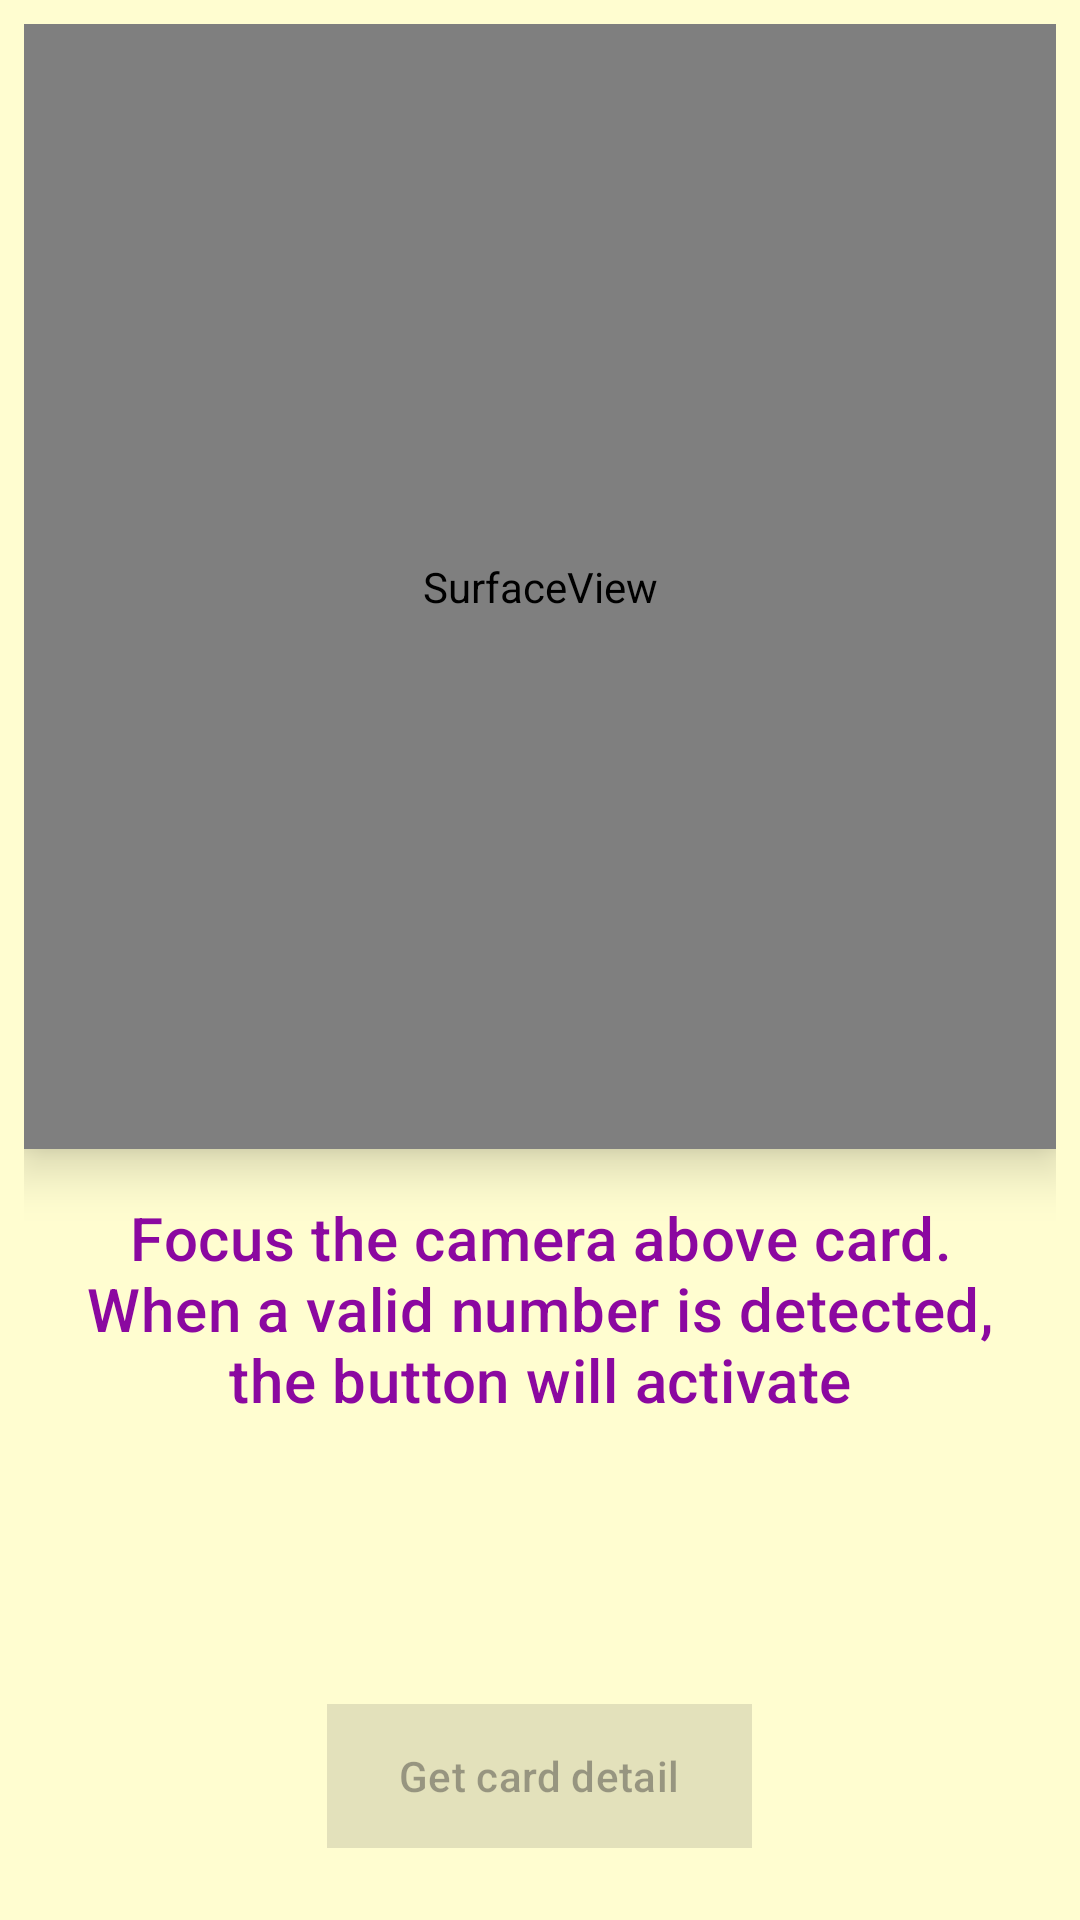

Here is an Android app screen rendered from its layout file. Give the layout XML and the strings, colors and styles it references.
<!-- AndroidManifest.xml: application theme Theme.CardScanner -->
<!-- res/layout/fragment_scan_card.xml -->
<?xml version="1.0" encoding="utf-8"?>
<LinearLayout
    xmlns:android="http://schemas.android.com/apk/res/android"
    xmlns:tools="http://schemas.android.com/tools"
    xmlns:app="http://schemas.android.com/apk/res-auto"
    android:layout_width="match_parent"
    android:layout_height="match_parent"
    android:orientation="vertical"
    android:padding="8dp"
    android:background="@color/cream">
    <SurfaceView
        android:id="@+id/surfaceView"
        android:layout_width="match_parent"
        android:layout_height="@dimen/dp_0"
        android:layout_weight="4"
        android:elevation="@dimen/dp_10"/>
    <TextView
        android:id="@+id/instructions"
        android:layout_width="match_parent"
        android:layout_height="@dimen/dp_0"
        android:layout_margin="@dimen/dp_16"
        android:layout_weight="1"
        android:text="@string/focus_the_camera_above_card_when_a_valid_number_is_detected_the_button_will_activate"
        android:gravity="center_horizontal"
        style="@style/TextAppearance.MaterialComponents.Headline6"
        android:textColor="@color/purple" />
    <TextView
        android:id="@+id/resultText"
        android:layout_width="match_parent"
        android:layout_height="wrap_content"
        android:layout_margin="@dimen/dp_16"
        android:gravity="center_horizontal"
        style="@style/TextAppearance.MaterialComponents.Headline6"
        android:textColor="@color/purple" />

    <com.google.android.material.button.MaterialButton
        android:id="@+id/get_input_button"
        android:layout_width="wrap_content"
        android:layout_height="wrap_content"
        app:cornerRadius="@dimen/dp_10"
        android:text="@string/get_card_detail"
        android:layout_marginBottom="@dimen/dp_16"
        android:background="@color/purple"
        android:backgroundTint="@color/purple"
        android:layout_gravity="center_horizontal"
        android:enabled="false" />
</LinearLayout>
<!-- resources referenced by this layout -->
<resources>
  <color name="cream">#FFFDD0</color>
  <color name="purple">#8B08A0</color>
  <dimen name="dp_0">0dp</dimen>
  <dimen name="dp_10">10dp</dimen>
  <dimen name="dp_16">16dp</dimen>
  <string name="focus_the_camera_above_card_when_a_valid_number_is_detected_the_button_will_activate">Focus the camera above card. When a valid number is detected, the button will activate</string>
  <string name="get_card_detail">Get card detail</string>
  <style name="Theme.CardScanner" parent="Base.Theme.CardScanner" />
  <style name="Base.Theme.CardScanner" parent="Theme.Material3.DayNight.NoActionBar">
          
          <item name="colorPrimary">@color/purple</item> --&gt;
      </style>
</resources>
